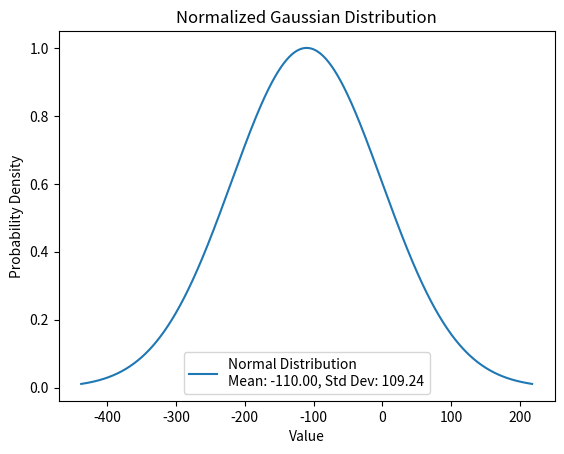

The script that saved this image:
import scipy.stats as stats
from scipy.optimize import fsolve

def find_normal_params(A, B, low=0.1, high=0.9):
    """
    Finds the mean and standard deviation of a normal distribution 
    such that the Gaussian value at A is low and at B is high.

    Args:
        A: Float, the value at which the Gaussian value is low.
        B: Float, the value at which the Gaussian value is high.
        low: Float, the Gaussian value at A (default is 0.1).
        high: Float, the Gaussian value at B (default is 0.9).

    Returns:
        A tuple containing:
            - mean: The mean of the normal distribution.
            - std_dev: The standard deviation of the normal distribution.
    """

    # Define the system of equations to solve for mean and standard deviation
    def equations(vars):
        mean, std_dev = vars
        eq1 = stats.norm.cdf(A, mean, std_dev) - low
        eq2 = stats.norm.cdf(B, mean, std_dev) - high
        return [eq1, eq2]

    # Initial guess for mean and standard deviation
    initial_guess = [(A + B) / 2, (B - A) * (high - low)]
    
    # Solve the system of equations
    mean_std_dev, info, _, msg = fsolve(equations, initial_guess, full_output=True)
    if info['nfev'] == 0:
        print("Solver did not make any function calls. Check the initial guess or function definition.")
    else:
        print(f"Solver message: {msg}")
        print(f"Number of function calls: {info['nfev']}")
        print(f"Function value at solution: {info['fvec']}")

    return mean_std_dev

# Example usage:
A = -250
B = 30
mean, std_dev = find_normal_params(A, B, low=0.1, high=0.9)
print(f"Mean: {mean:.2f}, Standard Deviation: {std_dev:.2f}")

import numpy as np
from matplotlib import pyplot as plt

# Generate data for the normal distribution
x = np.linspace(mean - 3*std_dev, mean + 3*std_dev, 1000)
y = stats.norm.pdf(x, mean, std_dev)
mean_index = np.argmin(np.abs(x - mean))

# Normalize the array such that the value at mean is 1
y_normalized = y / y[mean_index]

# Plot the normal distribution
plt.plot(x, y_normalized, label=f'Normal Distribution\nMean: {mean:.2f}, Std Dev: {std_dev:.2f}')
plt.xlabel('Value')
plt.ylabel('Probability Density')
plt.title('Normalized Gaussian Distribution')
plt.legend()
plt.show()